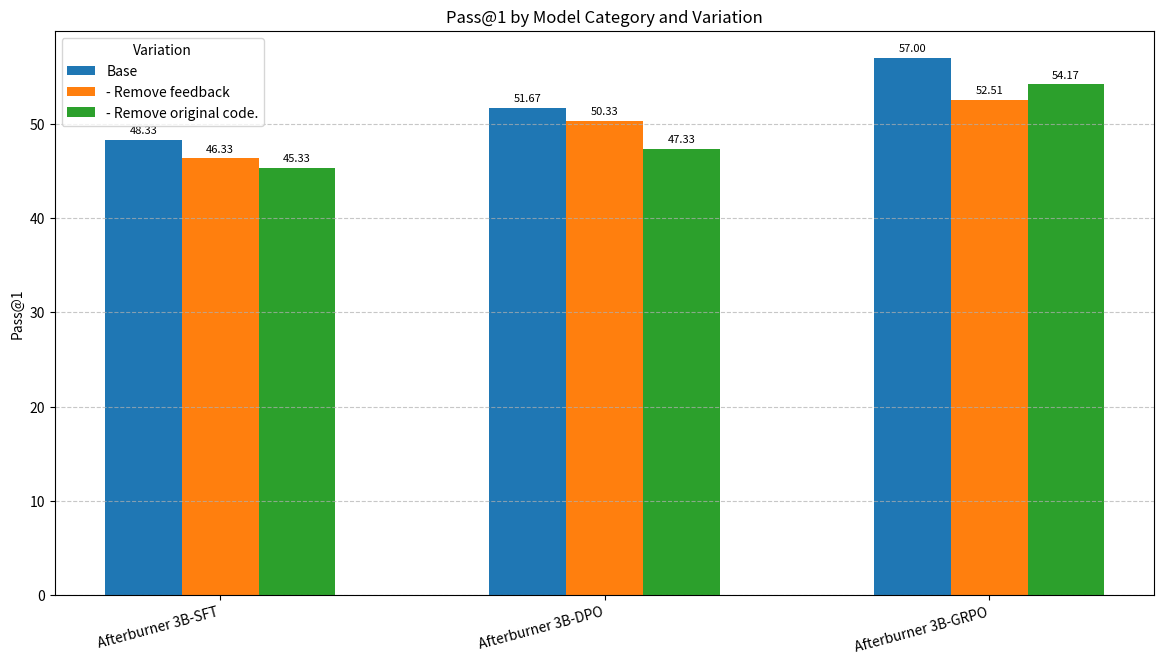
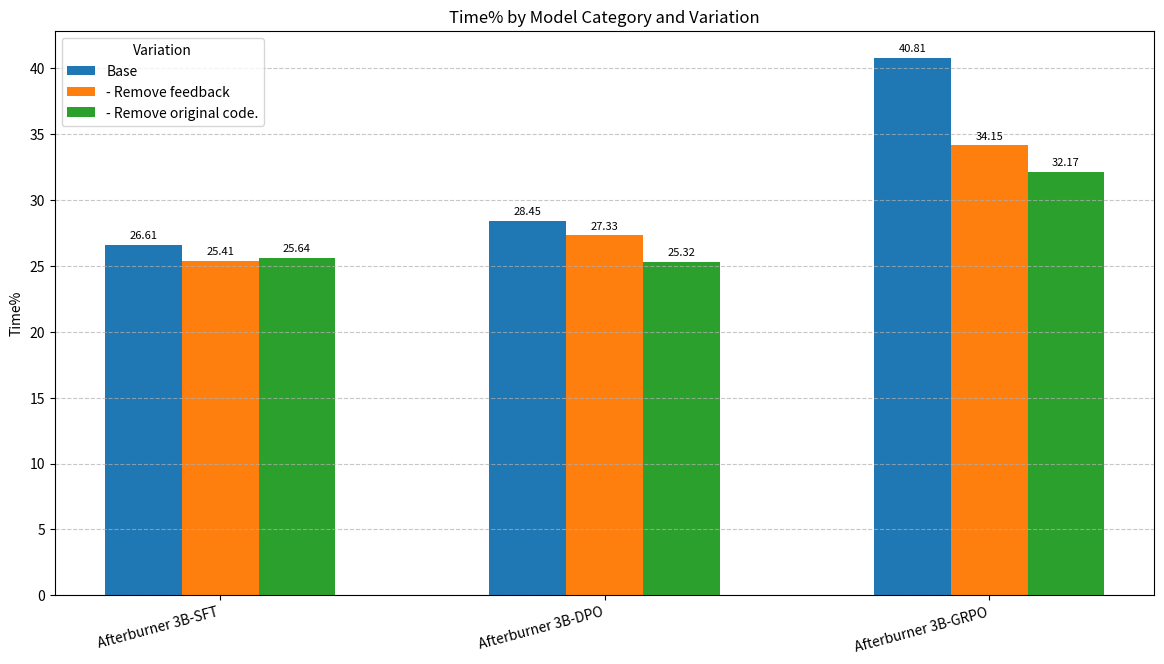
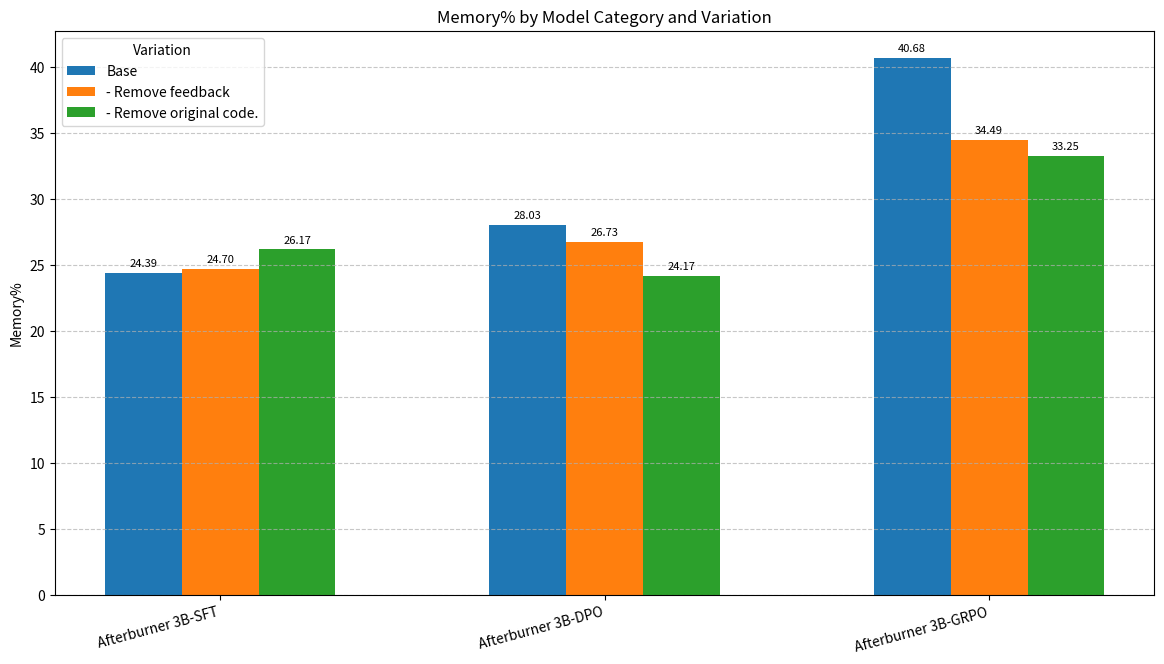
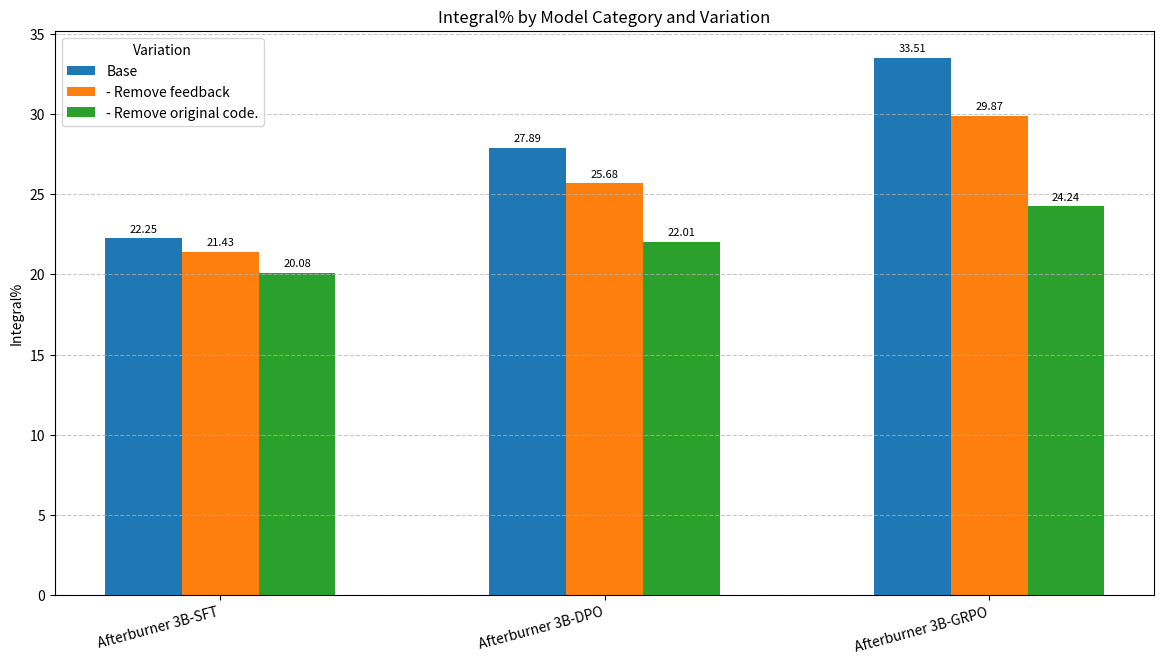

These figures' Python source, in order:
import matplotlib.pyplot as plt
import numpy as np
import pandas as pd

# Data extracted from the image
data = {
    'Category': [
        'Afterburner 3B-SFT', 'Afterburner 3B-SFT', 'Afterburner 3B-SFT',
        'Afterburner 3B-DPO', 'Afterburner 3B-DPO', 'Afterburner 3B-DPO',
        'Afterburner 3B-GRPO', 'Afterburner 3B-GRPO', 'Afterburner 3B-GRPO'
    ],
    'Variation': [
        'Base', '- Remove feedback', '- Remove original code.',
        'Base', '- Remove feedback', '- Remove original code.',
        'Base', '- Remove feedback', '- Remove original code.'
    ],
    'Pass@1': [48.33, 46.33, 45.33, 51.67, 50.33, 47.33, 57.00, 52.51, 54.17],
    'Time%': [26.61, 25.41, 25.64, 28.45, 27.33, 25.32, 40.81, 34.15, 32.17],
    'Memory%': [24.39, 24.70, 26.17, 28.03, 26.73, 24.17, 40.68, 34.49, 33.25],
    'Integral%': [22.25, 21.43, 20.08, 27.89, 25.68, 22.01, 33.51, 29.87, 24.24]
}
df = pd.DataFrame(data)

# Unique categories and variations for plotting
categories = df['Category'].unique()
variations = df['Variation'].unique()

# Number of variations
n_variations = len(variations)
# Number of categories
n_categories = len(categories)

# Metrics to plot
metrics = ['Pass@1', 'Time%', 'Memory%', 'Integral%']
colors = ['#1f77b4', '#ff7f0e', '#2ca02c'] # Colors for variations

for metric in metrics:
    fig, ax = plt.subplots(figsize=(12, 7))
    
    # Width of a bar group for each category
    bar_width_group = 0.6
    # Width of an individual bar
    bar_width_single = bar_width_group / n_variations
    
    # Positions for the groups of bars
    index = np.arange(n_categories)

    for i, variation in enumerate(variations):
        # Get current variation data for the metric
        metric_values = df[df['Variation'] == variation][metric].values
        # Calculate bar positions for the current variation
        # Offset each variation's bars within the group
        bar_positions = index - (bar_width_group / 2) + (i * bar_width_single) + (bar_width_single / 2)
        
        rects = ax.bar(bar_positions, metric_values, bar_width_single, label=variation, color=colors[i])
        
        # Add data labels on top of bars
        for rect in rects:
            height = rect.get_height()
            ax.annotate(f'{height:.2f}',
                        xy=(rect.get_x() + rect.get_width() / 2, height),
                        xytext=(0, 3),  # 3 points vertical offset
                        textcoords="offset points",
                        ha='center', va='bottom', fontsize=8)

    ax.set_ylabel(metric)
    ax.set_title(f'{metric} by Model Category and Variation')
    ax.set_xticks(index)
    ax.set_xticklabels(categories, rotation=15, ha="right") # Rotate labels for better readability
    ax.legend(title='Variation')
    
    # Add some spacing around the plot
    plt.tight_layout(pad=2.0)
    plt.grid(axis='y', linestyle='--', alpha=0.7)
    plt.savefig(f'ablation_{metric}.png', dpi=300)